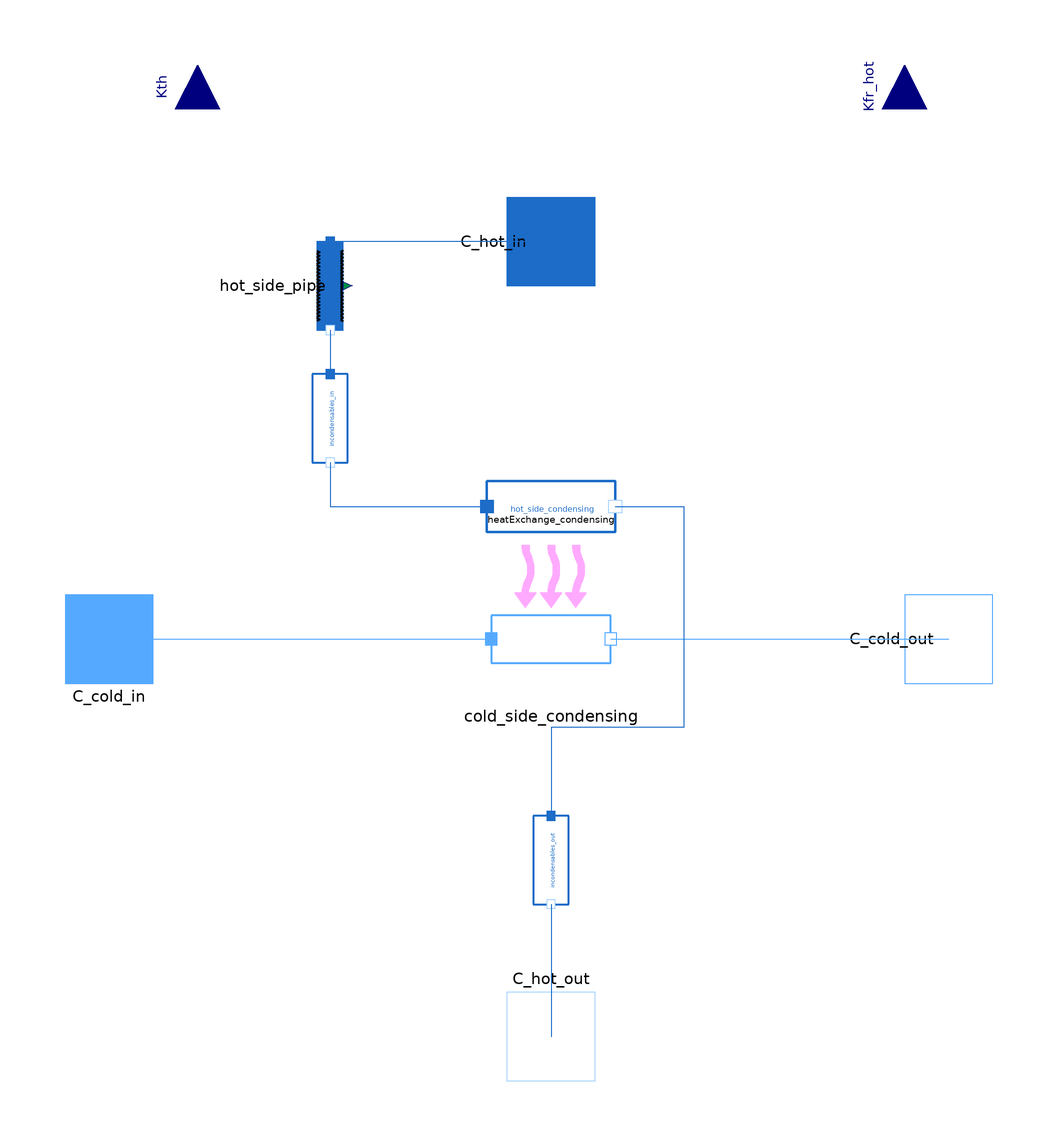

Above is the diagram view of the following Modelica model: its components placed by their Placement annotations and its connect equations drawn as lines.

model AirCooledCondenser
  package Water = MetroscopeModelingLibrary.Utilities.Media.WaterSteamMedium;
  package MoistAir = MetroscopeModelingLibrary.Utilities.Media.MoistAirMedium;

  import MetroscopeModelingLibrary.Utilities.Units;
  import MetroscopeModelingLibrary.Utilities.Units.Inputs;

  parameter Units.Area S = 10000;

  Units.Power W;

  Units.VolumeFlowRate Qv_cold(start=Qv_cold_0);
  Units.MassFlowRate Q_cold(start=Q_cold_0);
  Units.MassFlowRate Q_hot(start=Q_hot_0);

  Units.Temperature T_cold_in(start=T_cold_in_0);
  Units.Temperature T_cold_out(start=T_cold_out_0);
  Units.Temperature T_hot_in(start=T_hot_in_0);
  Units.Temperature T_hot_out(start=T_hot_out_0);

  Units.Pressure P_tot(start=Psat_0, nominal=Psat_0);
  Units.Pressure Psat(start=Psat_0, nominal=Psat_0);
  Units.Temperature Tsat(start=Tsat_0);

  parameter Units.Pressure P_incond = 0;
  Real C_incond(unit="mol/m3", min=0)
                                     "Incondensable molar concentration";
  parameter Units.Pressure P_offset = 0 "Offset correction for ideal gas law";
  constant Real R(unit="J/(mol.K)") = Modelica.Constants.R "ideal gas constant";

  // Failure modes
  parameter Boolean faulty = false;
  Units.Percentage fouling(min = 0, max=100); // Fouling percentage
  Real air_intake(unit="mol/m3", min=0); // Air intake

  // Initialization parameters
  parameter Units.VolumeFlowRate Qv_cold_0 = 1800;
  parameter Units.MassFlowRate Q_cold_0 = 1800*1.292;
  parameter Units.MassFlowRate Q_hot_0 = 21;
  parameter Units.Pressure Psat_0 = 0.91e5;
  parameter Units.Pressure P_cold_in_0 = 1.002e5;
  parameter Units.Pressure P_cold_out_0 = 1.001e5;
  parameter Units.Temperature T_cold_in_0 = 273.15 + 15;
  parameter Units.Temperature T_cold_out_0 = 273.15 + 25;
  parameter Units.Temperature T_hot_in_0 = Tsat_0;
  parameter Units.Temperature T_hot_out_0 = Tsat_0;
  parameter Units.SpecificEnthalpy h_cold_in_0 = 0.5e5;
  parameter Units.SpecificEnthalpy h_cold_out_0 = 1e5;
  parameter Units.SpecificEnthalpy h_hot_in_0 = 2.4e6;
  parameter Units.SpecificEnthalpy h_liq_sat_0 = Water.bubbleEnthalpy(Water.setSat_p(Psat_0));
  parameter Units.Temperature Tsat_0 = Water.saturationTemperature(Psat_0);

  MetroscopeModelingLibrary.MoistAir.Connectors.Inlet
                            C_cold_in(Q(start=Q_cold_0),P(start=P_cold_in_0)) annotation (
      Placement(transformation(extent={{-110,-10},{-90,10}}),iconTransformation(
          extent={{-110,-10},{-90,10}})));
  MetroscopeModelingLibrary.WaterSteam.Connectors.Inlet C_hot_in(Q(start=
          Q_hot_0), P(start=Psat_0, nominal=Psat_0)) annotation (Placement(
        transformation(extent={{-10,-10},{10,10}},
        rotation=270,
        origin={0,90}),                              iconTransformation(extent={{-10,90},{10,110}})));
  MetroscopeModelingLibrary.WaterSteam.Connectors.Outlet C_hot_out(Q(start=
          Q_cold_0), P(start=Psat_0)) annotation (Placement(transformation(
        extent={{-10,-10},{10,10}},
        rotation=180,
        origin={0,-90}),iconTransformation(extent={{-10,-90},{10,-70}})));
  MetroscopeModelingLibrary.MoistAir.Connectors.Outlet
                             C_cold_out(Q(start=-Q_cold_0), P(start=
          P_cold_out_0)) annotation (Placement(transformation(extent={{-10,-10},
            {10,10}},
        rotation=270,
        origin={90,0}),
                      iconTransformation(extent={{90,-10},{110,10}})));

  MetroscopeModelingLibrary.WaterSteam.BaseClasses.IsoPFlowModel hot_side_condensing(
    T_in_0=Tsat_0,
    T_out_0=Tsat_0,
    h_in_0=h_hot_in_0,
    h_out_0=h_liq_sat_0,
    Q_0=Q_hot_0,
    P_0=Psat_0) annotation (Placement(transformation(
        extent={{14.5,-14.5},{-14.5,14.5}},
        rotation=180,
        origin={0,30})));
  MetroscopeModelingLibrary.MoistAir.BaseClasses.IsoPFlowModel cold_side_condensing
    annotation (Placement(transformation(extent={{-13.5,-13.5},{13.5,13.5}})));
  MetroscopeModelingLibrary.WaterSteam.BaseClasses.IsoHFlowModel incondensables_in(
    P_in_0=Psat_0,
    P_out_0=Psat_0,
    Q_0=Q_hot_0,
    T_0=Tsat_0,
    h_0=h_hot_in_0) annotation (Placement(transformation(
        extent={{-10,-10},{10,10}},
        rotation=270,
        origin={-50,50})));
  MetroscopeModelingLibrary.WaterSteam.BaseClasses.IsoHFlowModel incondensables_out(
    P_in_0=Psat_0,
    P_out_0=Psat_0,
    Q_0=Q_hot_0,
    T_0=Tsat_0,
    h_0=h_liq_sat_0) annotation (Placement(transformation(
        extent={{-10,-10},{10,10}},
        rotation=270,
        origin={0,-50})));

  MetroscopeModelingLibrary.WaterSteam.Pipes.FrictionPipe hot_side_pipe annotation (Placement(transformation(
        extent={{-10,-10},{10,10}},
        rotation=270,
        origin={-50,80})));
  Power.HeatExchange.LMTDHeatExchange heatExchange_condensing annotation (
      Placement(transformation(
        extent={{-10,-10},{10,10}},
        rotation=180,
        origin={0,14})));
  Utilities.Interfaces.GenericReal Kth annotation (Placement(transformation(
        extent={{-10,-10},{10,10}},
        rotation=90,
        origin={-80,120}), iconTransformation(
        extent={{-10,-10},{10,10}},
        rotation=90,
        origin={-80,110})));
  Utilities.Interfaces.GenericReal Kfr_hot annotation (Placement(transformation(
        extent={{-10,-10},{10,10}},
        rotation=90,
        origin={80,120}), iconTransformation(
        extent={{-10,-10},{10,10}},
        rotation=90,
        origin={80,110})));
equation

  // Failure modes
  if not faulty then
    fouling = 0;
    air_intake=0;
  end if;

  // Definition

  Q_hot = hot_side_pipe.Q;
  Q_cold = cold_side_condensing.Q;
  Qv_cold = Q_cold / cold_side_condensing.rho;

  T_hot_in = incondensables_in.T_in;
  T_hot_out = incondensables_out.T_out;
  T_cold_in = cold_side_condensing.T_in;
  T_cold_out = cold_side_condensing.T_out;
  W = cold_side_condensing.W;

  P_tot = incondensables_in.P_in;

  // Incondensables
  P_incond = P_offset + R * (C_incond + air_intake) * Tsat;  // Ideal gaz law
  /* According to Dalton law, incondensable pressure is substracted first, 
  then water is condensed, then incondensable pressure is added again. */
  incondensables_in.DP = - P_incond;
  incondensables_out.DP = + P_incond;

  // Pressure losses
  hot_side_pipe.Kfr = Kfr_hot;

  /* Condensation */

    // Energy balance
    hot_side_condensing.W + cold_side_condensing.W = 0;

    // Saturation
    Psat = hot_side_condensing.P_in;
    Tsat = hot_side_condensing.T_in;
    hot_side_condensing.h_out = Water.bubbleEnthalpy(Water.setSat_T(Tsat));

    // Heat Exchange
    heatExchange_condensing.W = W;
    heatExchange_condensing.S = S;
    heatExchange_condensing.Kth = Kth * (1 - fouling/100);
    heatExchange_condensing.T_cold_in = cold_side_condensing.T_in;
    heatExchange_condensing.T_cold_out = cold_side_condensing.T_out;
    heatExchange_condensing.T_hot_in = hot_side_condensing.T_in;
    heatExchange_condensing.T_hot_out = hot_side_condensing.T_out;

  connect(C_cold_out, C_cold_out)
    annotation (Line(points={{90,0},{90,0}},     color={28,108,200}));
  connect(C_hot_out, C_hot_out)
    annotation (Line(points={{0,-90},{0,-90}},
                                             color={28,108,200}));
  connect(C_cold_in, C_cold_in) annotation (Line(points={{-100,0},{-100,0}},
                                  color={85,170,255}));
  connect(C_hot_in, hot_side_pipe.C_in)
    annotation (Line(points={{0,90},{-50,90}},          color={28,108,200}));
  connect(hot_side_pipe.C_out, incondensables_in.C_in)
    annotation (Line(points={{-50,70},{-50,60}}, color={28,108,200}));
  connect(incondensables_in.C_out, hot_side_condensing.C_in)
    annotation (Line(points={{-50,40},{-50,30},{-14.5,30}},
                                                          color={28,108,200}));
  connect(incondensables_out.C_out, C_hot_out)
    annotation (Line(points={{0,-60},{0,-90}}, color={28,108,200}));
  connect(C_cold_in, cold_side_condensing.C_in) annotation (Line(points={{-100,0},{-13.5,0}},color={85,170,255}));
  connect(cold_side_condensing.C_out, C_cold_out) annotation (Line(points={{13.5,0},{90,0}}, color={85,170,255}));
  connect(hot_side_condensing.C_out, incondensables_out.C_in) annotation (Line(points={{14.5,30},{30,30},{30,-20},{0,-20},{0,-40}}, color={28,108,200}));
  connect(Kth, Kth) annotation (Line(points={{-80,120},{-80,120}}, color={0,0,127}));
    annotation (Icon(coordinateSystem(preserveAspectRatio=false, extent={{-100,-80},
            {100,100}}),                                        graphics={
        Ellipse(
          extent={{-67,-81},{67,81}},
          lineColor={175,175,175},
          startAngle=0,
          endAngle=70,
          closure=EllipseClosure.None,
          origin={-107,-41},
          rotation=360,
          lineThickness=0.5),
        Ellipse(
          extent={{67,-81},{-67,81}},
          lineColor={175,175,175},
          startAngle=0,
          endAngle=70,
          closure=EllipseClosure.None,
          origin={107,-41},
          rotation=360,
          lineThickness=0.5),
        Ellipse(
          extent={{98,-130},{-98,130}},
          lineColor={175,175,175},
          startAngle=0,
          endAngle=70,
          closure=EllipseClosure.None,
          origin={98,-42},
          rotation=360,
          lineThickness=0.5),
        Ellipse(
          extent={{-98,-130},{98,130}},
          lineColor={175,175,175},
          startAngle=0,
          endAngle=70,
          closure=EllipseClosure.None,
          origin={-98,-42},
          rotation=360,
          lineThickness=0.5),
        Ellipse(
          extent={{-40,16},{-36,10}},
          lineColor={28,108,200},
          lineThickness=1,
          fillColor={28,108,200},
          fillPattern=FillPattern.Solid),
        Ellipse(
          extent={{-40,28},{-36,22}},
          lineColor={28,108,200},
          lineThickness=1,
          fillColor={28,108,200},
          fillPattern=FillPattern.Solid),
        Ellipse(
          extent={{-16,62},{-12,56}},
          lineColor={28,108,200},
          lineThickness=1,
          fillColor={28,108,200},
          fillPattern=FillPattern.Solid),
        Ellipse(
          extent={{-28,42},{-24,36}},
          lineColor={28,108,200},
          lineThickness=1,
          fillColor={28,108,200},
          fillPattern=FillPattern.Solid),
        Ellipse(
          extent={{28,30},{32,26}},
          lineColor={28,108,200},
          lineThickness=1,
          fillColor={28,108,200},
          fillPattern=FillPattern.Solid),
        Ellipse(
          extent={{18,50},{16,46}},
          lineColor={28,108,200},
          lineThickness=1,
          fillColor={28,108,200},
          fillPattern=FillPattern.Solid),
        Ellipse(
          extent={{-12,52},{-8,46}},
          lineColor={28,108,200},
          lineThickness=1,
          fillColor={28,108,200},
          fillPattern=FillPattern.Solid),
        Ellipse(
          extent={{-66,-16},{-62,-22}},
          lineColor={28,108,200},
          lineThickness=1,
          fillColor={28,108,200},
          fillPattern=FillPattern.Solid),
        Ellipse(
          extent={{-74,-10},{-70,-16}},
          lineColor={28,108,200},
          lineThickness=1,
          fillColor={28,108,200},
          fillPattern=FillPattern.Solid),
        Ellipse(
          extent={{40,24},{44,18}},
          lineColor={28,108,200},
          lineThickness=1,
          fillColor={28,108,200},
          fillPattern=FillPattern.Solid),
        Ellipse(
          extent={{56,4},{60,-2}},
          lineColor={28,108,200},
          lineThickness=1,
          fillColor={28,108,200},
          fillPattern=FillPattern.Solid),
        Ellipse(
          extent={{58,-8},{62,-14}},
          lineColor={28,108,200},
          lineThickness=1,
          fillColor={28,108,200},
          fillPattern=FillPattern.Solid),
        Ellipse(
          extent={{64,-16},{68,-22}},
          lineColor={28,108,200},
          lineThickness=1,
          fillColor={28,108,200},
          fillPattern=FillPattern.Solid),
        Ellipse(
          extent={{70,-10},{74,-16}},
          lineColor={28,108,200},
          lineThickness=1,
          fillColor={28,108,200},
          fillPattern=FillPattern.Solid),
        Ellipse(
          extent={{-48,8},{-44,2}},
          lineColor={28,108,200},
          lineThickness=1,
          fillColor={28,108,200},
          fillPattern=FillPattern.Solid),
        Ellipse(
          extent={{-68,-4},{-64,-10}},
          lineColor={28,108,200},
          lineThickness=1,
          fillColor={28,108,200},
          fillPattern=FillPattern.Solid),
        Ellipse(
          extent={{44,10},{48,4}},
          lineColor={28,108,200},
          lineThickness=1,
          fillColor={28,108,200},
          fillPattern=FillPattern.Solid),
        Ellipse(
          extent={{72,-18},{76,-24}},
          lineColor={28,108,200},
          lineThickness=1,
          fillColor={28,108,200},
          fillPattern=FillPattern.Solid),
        Ellipse(
          extent={{-90,-20},{-70,-40}},
          lineColor={28,108,200},
          lineThickness=1,
          fillColor={28,108,200},
          fillPattern=FillPattern.Solid,
          startAngle=0,
          endAngle=360),
        Ellipse(
          extent={{-60,-4},{-56,-10}},
          lineColor={28,108,200},
          lineThickness=1,
          fillColor={28,108,200},
          fillPattern=FillPattern.Solid),
        Ellipse(
          extent={{-58,8},{-54,2}},
          lineColor={28,108,200},
          lineThickness=1,
          fillColor={28,108,200},
          fillPattern=FillPattern.Solid),
        Ellipse(
          extent={{0,-42},{-66,-50}},
          lineColor={0,0,0},
          fillColor={175,175,175},
          fillPattern=FillPattern.Solid),
        Line(
          points={{-88,-24},{-8,74}},
          color={28,108,200},
          thickness=1),
        Ellipse(
          extent={{70,-20},{90,-40}},
          lineColor={28,108,200},
          lineThickness=1,
          fillColor={28,108,200},
          fillPattern=FillPattern.Solid,
          startAngle=0,
          endAngle=360),
        Ellipse(
          extent={{66,-42},{0,-50}},
          lineColor={0,0,0},
          fillColor={175,175,175},
          fillPattern=FillPattern.Solid),
        Line(
          points={{40,-49},{-40,49}},
          color={28,108,200},
          thickness=1,
          origin={48,25},
          rotation=180),
        Line(
          points={{-72,-36},{0,54}},
          color={28,108,200},
          thickness=1),
        Line(
          points={{34,-43},{-38,47}},
          color={28,108,200},
          thickness=1,
          origin={34,11},
          rotation=180),
        Ellipse(
          extent={{-10,78},{10,58}},
          lineColor={28,108,200},
          lineThickness=1,
          fillColor={255,255,255},
          fillPattern=FillPattern.Solid,
          startAngle=0,
          endAngle=360),
        Ellipse(
          extent={{-2,64},{0,62}},
          lineColor={28,108,200},
          lineThickness=1,
          fillColor={28,108,200},
          fillPattern=FillPattern.Solid),
        Line(
          points={{0,54},{0,58}},
          color={28,108,200},
          thickness=1),
        Ellipse(
          extent={{-4,72},{-2,68}},
          lineColor={28,108,200},
          lineThickness=1,
          fillColor={28,108,200},
          fillPattern=FillPattern.Solid),
        Ellipse(
          extent={{6,68},{2,70}},
          lineColor={28,108,200},
          lineThickness=1,
          fillColor={28,108,200},
          fillPattern=FillPattern.Solid)}),                      Diagram(
        coordinateSystem(preserveAspectRatio=false, extent={{-100,-100},{100,100}})));
end AirCooledCondenser;